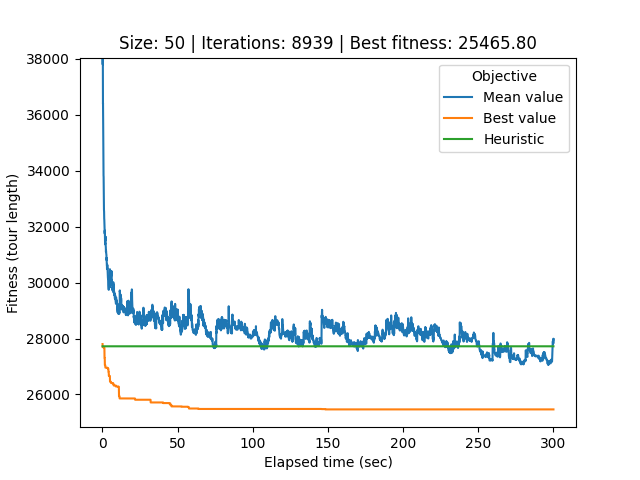

The table this chart was drawn from, first rows:
# Student number: r0758170
# Iteration, Elapsed time, Mean value, Best value, Cycle
0, 0.07957, 64361, 27803, 29, 37, 31, 2, 45, 24, 18, 9, 30, 43, 48, 6, 1, 5, 8, 46, 35, 16, 4, 15
1, 0.1343, 56364, 27693, 6, 9, 30, 43, 48, 5, 8, 46, 35, 16, 4, 15, 47, 42, 11, 3, 19, 38, 10, 13
2, 0.1625, 43844, 27693, 16, 4, 15, 47, 42, 11, 3, 19, 38, 10, 13, 7, 41, 14, 28, 27, 36, 23, 44, 12
3, 0.1909, 37845, 27693, 16, 4, 15, 47, 42, 11, 3, 19, 38, 10, 13, 7, 41, 14, 28, 27, 36, 23, 44, 12
4, 0.2195, 37802, 27693, 16, 4, 15, 47, 42, 11, 3, 19, 38, 10, 13, 7, 41, 14, 28, 27, 36, 23, 44, 12
5, 0.2475, 38050, 27693, 16, 4, 15, 47, 42, 11, 3, 19, 38, 10, 13, 7, 41, 14, 28, 27, 36, 23, 44, 12
6, 0.2777, 37983, 27693, 16, 4, 15, 47, 42, 11, 3, 19, 38, 10, 13, 7, 41, 14, 28, 27, 36, 23, 44, 12
7, 0.3054, 37126, 27693, 16, 4, 15, 47, 42, 11, 3, 19, 38, 10, 13, 7, 41, 14, 28, 27, 36, 23, 44, 12
8, 0.333, 37060, 27693, 16, 4, 15, 47, 42, 11, 3, 19, 38, 10, 13, 7, 41, 14, 28, 27, 36, 23, 44, 12
9, 0.3612, 36407, 27693, 16, 4, 15, 47, 42, 11, 3, 19, 38, 10, 13, 7, 41, 14, 28, 27, 36, 23, 44, 12
10, 0.3887, 36424, 27693, 16, 4, 15, 47, 42, 11, 3, 19, 38, 10, 13, 7, 41, 14, 28, 27, 36, 23, 44, 12
11, 0.4173, 36292, 27693, 16, 4, 15, 47, 42, 11, 3, 19, 38, 10, 13, 7, 41, 14, 28, 27, 36, 23, 44, 12
12, 0.4457, 36281, 27693, 16, 4, 15, 47, 42, 11, 3, 19, 38, 10, 13, 7, 41, 14, 28, 27, 36, 23, 44, 12
13, 0.4743, 36072, 27693, 39, 40, 34, 33, 17, 21, 32, 0, 26, 22, 49, 20, 29, 37, 31, 2, 45, 24, 18, 1
14, 0.5034, 35666, 27693, 39, 40, 34, 33, 17, 21, 32, 0, 26, 22, 49, 20, 29, 37, 31, 2, 45, 24, 18, 1
15, 0.531, 35088, 27693, 39, 40, 34, 33, 17, 21, 32, 0, 26, 22, 49, 20, 29, 37, 31, 2, 45, 24, 18, 1
16, 0.5602, 35044, 27693, 39, 40, 34, 33, 17, 21, 32, 0, 26, 22, 49, 20, 29, 37, 31, 2, 45, 24, 18, 1
17, 0.5873, 34974, 27693, 39, 40, 34, 33, 17, 21, 32, 0, 26, 22, 49, 20, 29, 37, 31, 2, 45, 24, 18, 1
18, 0.6143, 34822, 27693, 39, 40, 34, 33, 17, 21, 32, 0, 26, 22, 49, 20, 29, 37, 31, 2, 45, 24, 18, 1
19, 0.6457, 34387, 27693, 39, 40, 34, 33, 17, 21, 32, 0, 26, 22, 49, 20, 29, 37, 31, 2, 45, 24, 18, 1
20, 0.6742, 34160, 27693, 39, 40, 34, 33, 17, 21, 32, 0, 26, 22, 49, 20, 29, 37, 31, 2, 45, 24, 18, 1
21, 0.7082, 33886, 27693, 39, 40, 34, 33, 17, 21, 32, 0, 26, 22, 49, 20, 29, 37, 31, 2, 45, 24, 18, 1
22, 0.7392, 33830, 27693, 39, 40, 34, 33, 17, 21, 32, 0, 26, 22, 49, 20, 29, 37, 31, 2, 45, 24, 18, 1
23, 0.7673, 33816, 27693, 39, 40, 34, 33, 17, 21, 32, 0, 26, 22, 49, 20, 29, 37, 31, 2, 45, 24, 18, 1
24, 0.7948, 33785, 27693, 39, 40, 34, 33, 17, 21, 32, 0, 26, 22, 49, 20, 29, 37, 31, 2, 45, 24, 18, 1
25, 0.8222, 33603, 27693, 39, 40, 34, 33, 17, 21, 32, 0, 26, 22, 49, 20, 29, 37, 31, 2, 45, 24, 18, 1
26, 0.8509, 33282, 27670, 33, 17, 21, 32, 0, 26, 22, 2, 18, 6, 9, 30, 43, 48, 5, 8, 46, 35, 16, 4
27, 0.8795, 32865, 27670, 33, 17, 21, 32, 0, 26, 22, 2, 18, 6, 9, 30, 43, 48, 5, 8, 46, 35, 16, 4
28, 0.9121, 32749, 27670, 33, 17, 21, 32, 0, 26, 22, 2, 18, 6, 9, 30, 43, 48, 5, 8, 46, 35, 16, 4
29, 0.9406, 32787, 27670, 33, 17, 21, 32, 0, 26, 22, 2, 18, 6, 9, 30, 43, 48, 5, 8, 46, 35, 16, 4
30, 0.9699, 32609, 27670, 33, 17, 21, 32, 0, 26, 22, 2, 18, 6, 9, 30, 43, 48, 5, 8, 46, 35, 16, 4
31, 0.9983, 32609, 27670, 33, 17, 21, 32, 0, 26, 22, 2, 18, 6, 9, 30, 43, 48, 5, 8, 46, 35, 16, 4
32, 1.025, 32609, 27670, 33, 17, 21, 32, 0, 26, 22, 2, 18, 6, 9, 30, 43, 48, 5, 8, 46, 35, 16, 4
33, 1.053, 32581, 27670, 33, 17, 21, 32, 0, 26, 22, 2, 18, 6, 9, 30, 43, 48, 5, 8, 46, 35, 16, 4
34, 1.081, 32550, 27670, 33, 17, 21, 32, 0, 26, 22, 2, 18, 6, 9, 30, 43, 48, 5, 8, 46, 35, 16, 4
35, 1.109, 32538, 27670, 33, 17, 21, 32, 0, 26, 22, 2, 18, 6, 9, 30, 43, 48, 5, 8, 46, 35, 16, 4
36, 1.139, 32331, 27670, 33, 17, 21, 32, 0, 26, 22, 2, 18, 6, 9, 30, 43, 48, 5, 8, 46, 35, 16, 4
37, 1.166, 32281, 27670, 33, 17, 21, 32, 0, 26, 22, 2, 18, 6, 9, 30, 43, 48, 5, 8, 46, 35, 16, 4
38, 1.195, 32277, 27670, 33, 17, 21, 32, 0, 26, 22, 2, 18, 6, 9, 30, 43, 48, 5, 8, 46, 35, 16, 4
39, 1.222, 32268, 27670, 33, 17, 21, 32, 0, 26, 22, 2, 18, 6, 9, 30, 43, 48, 5, 8, 46, 35, 16, 4
40, 1.25, 32255, 27670, 0, 26, 22, 2, 18, 6, 9, 30, 43, 48, 5, 8, 46, 35, 16, 4, 15, 47, 42, 11
41, 1.289, 32195, 27670, 0, 26, 22, 2, 18, 6, 9, 30, 43, 48, 5, 8, 46, 35, 16, 4, 15, 47, 42, 11
42, 1.32, 32170, 27670, 0, 26, 22, 2, 18, 6, 9, 30, 43, 48, 5, 8, 46, 35, 16, 4, 15, 47, 42, 11
43, 1.348, 32058, 27309, 20, 29, 37, 40, 34, 27, 28, 36, 23, 44, 12, 25, 39, 33, 17, 21, 32, 0, 26, 22
44, 1.376, 32051, 27309, 20, 29, 37, 40, 34, 27, 28, 36, 23, 44, 12, 25, 39, 33, 17, 21, 32, 0, 26, 22
45, 1.404, 31998, 27309, 20, 29, 37, 40, 34, 27, 28, 36, 23, 44, 12, 25, 39, 33, 17, 21, 32, 0, 26, 22
46, 1.431, 31972, 27309, 20, 29, 37, 40, 34, 27, 28, 36, 23, 44, 12, 25, 39, 33, 17, 21, 32, 0, 26, 22
47, 1.459, 31946, 27309, 10, 13, 7, 41, 14, 20, 29, 37, 40, 34, 27, 28, 36, 23, 44, 12, 25, 39, 33, 17
48, 1.486, 31848, 27309, 10, 13, 7, 41, 14, 20, 29, 37, 40, 34, 27, 28, 36, 23, 44, 12, 25, 39, 33, 17
49, 1.514, 31791, 27309, 10, 13, 7, 41, 14, 20, 29, 37, 40, 34, 27, 28, 36, 23, 44, 12, 25, 39, 33, 17
50, 1.543, 31753, 27309, 10, 13, 7, 41, 14, 20, 29, 37, 40, 34, 27, 28, 36, 23, 44, 12, 25, 39, 33, 17
51, 1.575, 31864, 27049, 48, 5, 8, 46, 35, 16, 4, 15, 47, 42, 11, 3, 19, 38, 10, 13, 7, 41, 14, 20
52, 1.604, 31847, 27049, 48, 5, 8, 46, 35, 16, 4, 15, 47, 42, 11, 3, 19, 38, 10, 13, 7, 41, 14, 20
53, 1.631, 31818, 27049, 48, 5, 8, 46, 35, 16, 4, 15, 47, 42, 11, 3, 19, 38, 10, 13, 7, 41, 14, 20
54, 1.658, 31670, 27049, 48, 5, 8, 46, 35, 16, 4, 15, 47, 42, 11, 3, 19, 38, 10, 13, 7, 41, 14, 20
55, 1.688, 31616, 27049, 48, 5, 8, 46, 35, 16, 4, 15, 47, 42, 11, 3, 19, 38, 10, 13, 7, 41, 14, 20
56, 1.718, 31503, 27049, 48, 5, 8, 46, 35, 16, 4, 15, 47, 42, 11, 3, 19, 38, 10, 13, 7, 41, 14, 20
57, 1.747, 31428, 27049, 48, 5, 8, 46, 35, 16, 4, 15, 47, 42, 11, 3, 19, 38, 10, 13, 7, 41, 14, 20
58, 1.778, 31422, 27049, 48, 5, 8, 46, 35, 16, 4, 15, 47, 42, 11, 3, 19, 38, 10, 13, 7, 41, 14, 20
... 8,880 more rows
